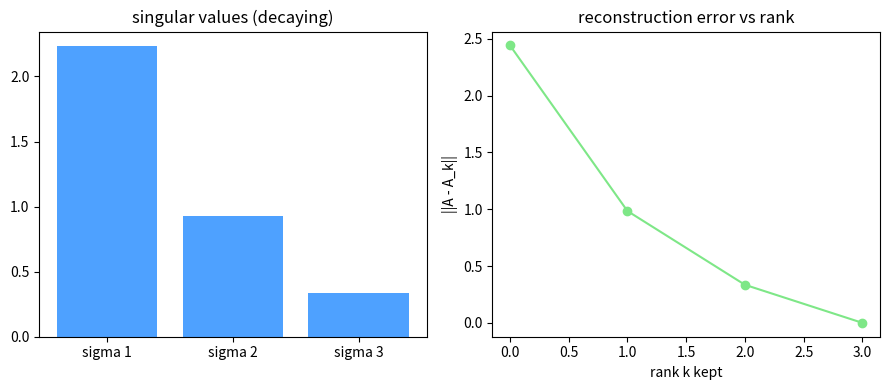

The matplotlib source for this figure:
# Setup — numpy / pandas / scikit-learn / matplotlib ship with Colab.
import numpy as np, matplotlib.pyplot as plt

import numpy as np
rng = np.random.default_rng(0)

A = rng.standard_normal((4, 3))
U, s, Vt = np.linalg.svd(A, full_matrices=False)
print("singular values:", np.round(s, 4))

# reconstruct A = U @ diag(s) @ Vt exactly
A_rebuilt = U @ np.diag(s) @ Vt
print("A == U S V^T:", np.allclose(A, A_rebuilt))

# truncate to top-1: best rank-1 approximation (Eckart-Young)
k = 1
A1 = U[:, :k] @ np.diag(s[:k]) @ Vt[:k, :]
print("rank of A1:", np.linalg.matrix_rank(A1))
err = np.linalg.norm(A - A1)
print("rank-1 error =", round(err, 4), " (= next singular value", round(s[1], 4), ")")

import numpy as np
import matplotlib.pyplot as plt
rng = np.random.default_rng(0)

A = rng.standard_normal((4, 3))
U, s, Vt = np.linalg.svd(A, full_matrices=False)   # singular values decay

errors = []
for k in range(len(s) + 1):                         # rank-k reconstruction
    Ak = U[:, :k] @ np.diag(s[:k]) @ Vt[:k, :]
    errors.append(np.linalg.norm(A - Ak))           # Frobenius error

fig, (ax1, ax2) = plt.subplots(1, 2, figsize=(9, 4))
ax1.bar(['sigma 1', 'sigma 2', 'sigma 3'], s, color='#4ea1ff')
ax1.set_title('singular values (decaying)')
ax2.plot(range(len(errors)), errors, marker='o', color='#7ee787')
ax2.set_xlabel('rank k kept'); ax2.set_ylabel('||A - A_k||')
ax2.set_title('reconstruction error vs rank')
plt.tight_layout()
plt.show()
